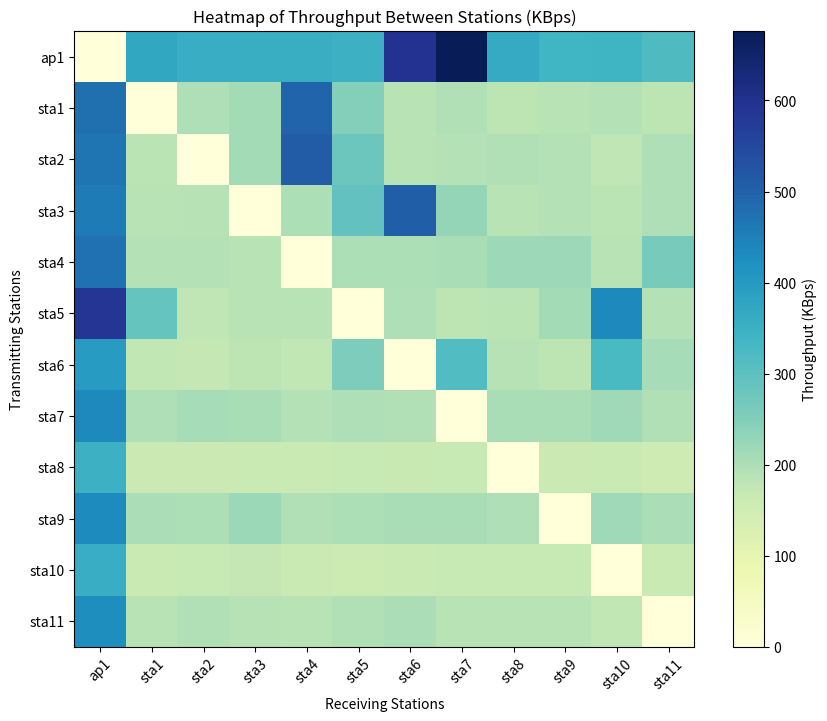
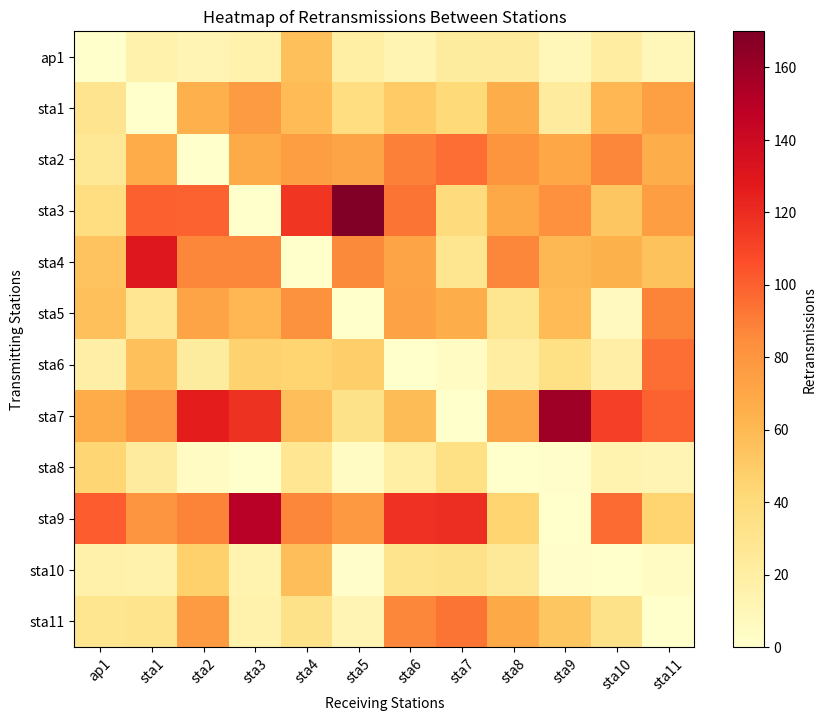

Generate these figures, in order, with matplotlib:
import numpy as np
import matplotlib.pyplot as plt

# Original data dictionary
data = {
    "ap1": [[None, 0], [2.97, 15], [2.86, 12], [2.84, 15], [2.84, 56], [2.78, 19], [4.76, 13], [5.41, 22], [2.91, 23], [2.71, 9], [2.74, 21], [2.55, 9]],
    "sta1": [[3.82, 30], [None, 0], [1.57, 65], [1.67, 77], [3.97, 59], [1.98, 37], [1.49, 50], [1.55, 41], [1.44, 66], [1.48, 23], [1.53, 61], [1.45, 74]],
    "sta2": [[3.76, 27], [1.46, 67], [None, 0], [1.69, 68], [4.09, 75], [2.22, 71], [1.49, 89], [1.53, 95], [1.56, 80], [1.54, 70], [1.43, 87], [1.57, 66]],
    "sta3": [[3.66, 37], [1.5, 100], [1.51, 99], [None, 0], [1.59, 116], [2.33, 170], [4.05, 93], [1.83, 39], [1.48, 69], [1.54, 83], [1.46, 53], [1.57, 75]],
    "sta4": [[3.8, 54], [1.53, 130], [1.54, 87], [1.49, 87], [None, 0], [1.6, 86], [1.6, 71], [1.64, 29], [1.74, 87], [1.75, 60], [1.49, 64], [2.1, 55]],
    "sta5": [[4.71, 56], [2.29, 28], [1.42, 71], [1.49, 61], [1.49, 82], [None, 0], [1.57, 73], [1.45, 66], [1.46, 29], [1.69, 59], [3.48, 6], [1.53, 88]],
    "sta6": [[3.18, 18], [1.4, 56], [1.39, 22], [1.45, 46], [1.41, 45], [2.03, 48], [None, 0], [2.53, 4], [1.52, 21], [1.44, 35], [2.61, 18], [1.66, 95]],
    "sta7": [[3.48, 67], [1.58, 81], [1.65, 126], [1.64, 117], [1.54, 57], [1.58, 33], [1.56, 58], [None, 0], [1.63, 71], [1.64, 159], [1.73, 112], [1.56, 99]],
    "sta8": [[2.78, 44], [1.28, 23], [1.27, 5], [1.3, 0], [1.29, 28], [1.34, 4], [1.32, 19], [1.35, 35], [None, 0], [1.27, 1], [1.29, 14], [1.24, 12]],
    "sta9": [[3.45, 101], [1.62, 81], [1.6, 88], [1.76, 150], [1.56, 87], [1.59, 78], [1.64, 118], [1.64, 119], [1.58, 45], [None, 0], [1.73, 96], [1.62, 45]],
    "sta10": [[2.87, 16], [1.29, 15], [1.34, 47], [1.38, 14], [1.3, 57], [1.25, 1], [1.31, 31], [1.35, 33], [1.34, 25], [1.34, 1], [None, 0], [1.3, 4]],
    "sta11": [[3.41, 29], [1.5, 31], [1.55, 77], [1.52, 15], [1.48, 32], [1.56, 12], [1.62, 87], [1.48, 93], [1.48, 69], [1.5, 53], [1.41, 33], [None, 0]]
}

# Separate throughput and retransmissions data, filling None with 0 for self-transfers
stations = list(data.keys())
throughput_data = np.array([[entry[0] if entry[0] is not None else 0 for entry in row] for row in data.values()])
retransmissions_data = np.array([[entry[1] for entry in row] for row in data.values()])

# Convert throughput from Mbps to KBps (1 Mbps = 125 KBps)
throughput_kbps = throughput_data * 125

# Plot throughput heatmap
plt.figure(figsize=(10, 8))
plt.imshow(throughput_kbps, cmap="YlGnBu", aspect="auto")
plt.colorbar(label="Throughput (KBps)")
plt.title("Heatmap of Throughput Between Stations (KBps)")
plt.xticks(ticks=np.arange(len(stations)), labels=stations, rotation=45)
plt.yticks(ticks=np.arange(len(stations)), labels=stations)
plt.xlabel("Receiving Stations")
plt.ylabel("Transmitting Stations")
plt.savefig("throughput_heatmap_kbps.png")
plt.close()

# Plot retransmissions heatmap
plt.figure(figsize=(10, 8))
plt.imshow(retransmissions_data, cmap="YlOrRd", aspect="auto")
plt.colorbar(label="Retransmissions")
plt.title("Heatmap of Retransmissions Between Stations")
plt.xticks(ticks=np.arange(len(stations)), labels=stations, rotation=45)
plt.yticks(ticks=np.arange(len(stations)), labels=stations)
plt.xlabel("Receiving Stations")
plt.ylabel("Transmitting Stations")
plt.savefig("retransmissions_heatmap.png")
plt.close()
